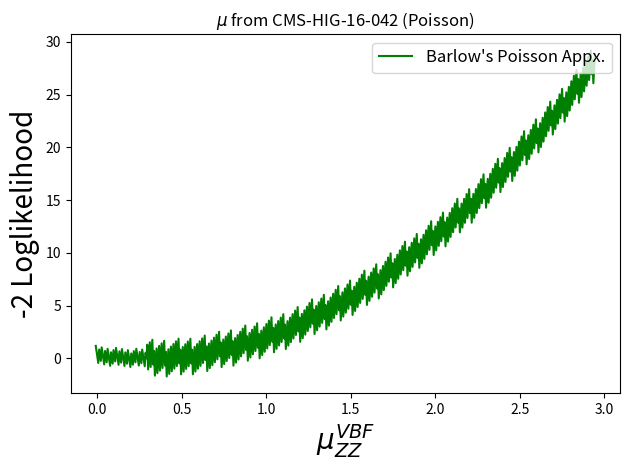

The script that saved this image:
from scipy.optimize import fsolve
import numpy as np
import matplotlib.pyplot as plt

# Open the 1D grid files

fig = plt.figure()
# Plot the grids
# text = [[float(num) for num in line.split()] for line in f]
# f.close()
# text = np.array(text)
# textt = np.transpose(text)
# x = textt[0]
# y = textt[1]
# plt.plot(x,y,'.',markersize=3, color = 'blue',label="Observed")

# Input data

# Data from Fig. 12
# ggF

# ggH
# cen2, sig2m, sig2p = 1.38, 0.24, 0.21
# VBF
cen2, sig2m, sig2p = 0.29, 0.29, 0.66
# ZH
# cen2, sig2m, sig2p = 1.00, 1.00, 1.57
# WH
# cen2, sig2m, sig2p = 3.27, 1.70, 1.88


def f(t):
    # Choose VBF - ggH
    return np.exp(-t*(sig2m + sig2p)) - (1 - t*sig2m)/(1 + t*sig2p)
    # return np.exp(-t*(sig1m + sig1p)) - (1 - t*sig1m)/(1 + t*sig1p)

gam = fsolve(f,0.001)
# print(A)

# Choose VBF - ggH
nu= 1/(2*(gam*sig2p - np.log(1 + gam*sig2p)))
# nu= 1/(2*(gam*sig1p - np.log(1 + gam*sig1p)))
alpha = nu*gam


print(alpha[0])
print(nu[0])
print(cen2)

# Choose VBF - ggH
x = np.arange(cen2-sig2m-0.01,cen2+sig2p+2,0.005)
y2 = -2*(-alpha*(x - cen2) + nu*np.log(1 + alpha*(x - cen2)/nu))
# x = np.arange(0.57,1.08,0.005)
# y2 = -2*(-alpha*(x - cen1) + L*np.log(1 + alpha*(x - cen1)/L))


plt.plot(x,y2,'-',markersize=2, color = 'g',label="Barlow's Poisson Appx.")

# Choose VBF - ggH
plt.xlabel(r'$\mu_{ZZ}^{VBF}$', fontsize=20)
# plt.xlabel(r'$\mu_{ZZ}^{ggH}$', fontsize=20)


plt.ylabel(r'-2 Loglikelihood', fontsize=20)
plt.title("$\mu$ from CMS-HIG-16-042 (Poisson)")
plt.legend(loc='upper right', fontsize=12)

fig.set_tight_layout(True)
plt.show()
# Choose VBF - ggH
# fig.savefig('mu_VBF_1D_Poisson.pdf')

# fig.savefig('mu_ggF_1D_Poisson.pdf')